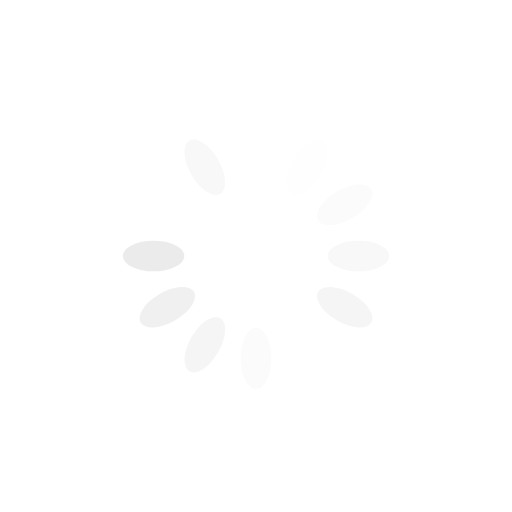
t = 0.00 s
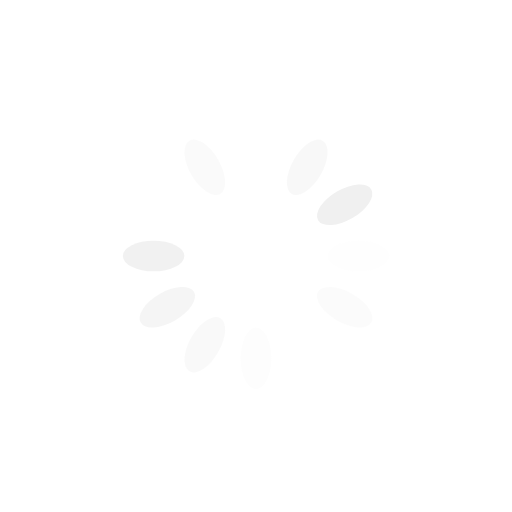
t = 0.25 s
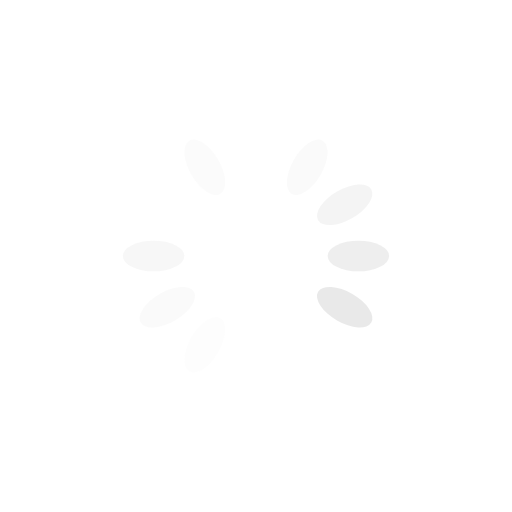
t = 0.50 s
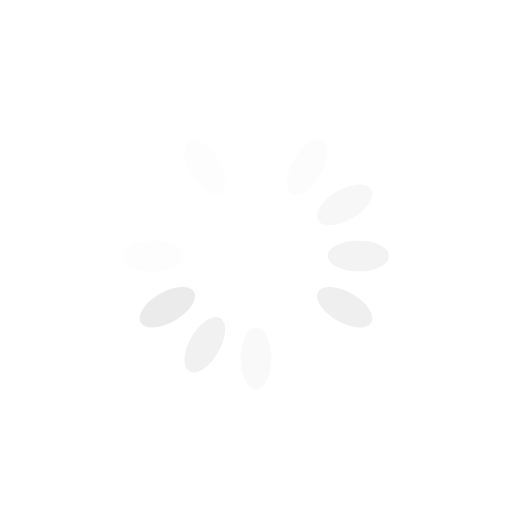
t = 0.75 s

The animated SVG that drew these frames (rendered in a browser with its animation timeline set to each time). Animation: 12 SMIL elements (animate=12); one cycle of 1.00 s, repeats indefinitely.

<?xml version="1.0" encoding="utf-8"?>
<svg xmlns="http://www.w3.org/2000/svg" xmlns:xlink="http://www.w3.org/1999/xlink" style="margin: auto; background: rgba(221, 221, 221, 0); display: block; shape-rendering: auto;" width="200px" height="200px" viewBox="0 0 100 100" preserveAspectRatio="xMidYMid">
<g transform="rotate(0 50 50)">
  <rect x="47" y="24" rx="3" ry="6" width="6" height="12" fill="#ffffff">
    <animate attributeName="opacity" values="1;0" keyTimes="0;1" dur="1s" begin="-0.9166666666666666s" repeatCount="indefinite"></animate>
  </rect>
</g><g transform="rotate(30 50 50)">
  <rect x="47" y="24" rx="3" ry="6" width="6" height="12" fill="#f8f8f8">
    <animate attributeName="opacity" values="1;0" keyTimes="0;1" dur="1s" begin="-0.8333333333333334s" repeatCount="indefinite"></animate>
  </rect>
</g><g transform="rotate(60 50 50)">
  <rect x="47" y="24" rx="3" ry="6" width="6" height="12" fill="#f0f0f0">
    <animate attributeName="opacity" values="1;0" keyTimes="0;1" dur="1s" begin="-0.75s" repeatCount="indefinite"></animate>
  </rect>
</g><g transform="rotate(90 50 50)">
  <rect x="47" y="24" rx="3" ry="6" width="6" height="12" fill="#ebebeb">
    <animate attributeName="opacity" values="1;0" keyTimes="0;1" dur="1s" begin="-0.6666666666666666s" repeatCount="indefinite"></animate>
  </rect>
</g><g transform="rotate(120 50 50)">
  <rect x="47" y="24" rx="3" ry="6" width="6" height="12" fill="#e7e7e7">
    <animate attributeName="opacity" values="1;0" keyTimes="0;1" dur="1s" begin="-0.5833333333333334s" repeatCount="indefinite"></animate>
  </rect>
</g><g transform="rotate(150 50 50)">
  <rect x="47" y="24" rx="3" ry="6" width="6" height="12" fill="#ffffff">
    <animate attributeName="opacity" values="1;0" keyTimes="0;1" dur="1s" begin="-0.5s" repeatCount="indefinite"></animate>
  </rect>
</g><g transform="rotate(180 50 50)">
  <rect x="47" y="24" rx="3" ry="6" width="6" height="12" fill="#f8f8f8">
    <animate attributeName="opacity" values="1;0" keyTimes="0;1" dur="1s" begin="-0.4166666666666667s" repeatCount="indefinite"></animate>
  </rect>
</g><g transform="rotate(210 50 50)">
  <rect x="47" y="24" rx="3" ry="6" width="6" height="12" fill="#f0f0f0">
    <animate attributeName="opacity" values="1;0" keyTimes="0;1" dur="1s" begin="-0.3333333333333333s" repeatCount="indefinite"></animate>
  </rect>
</g><g transform="rotate(240 50 50)">
  <rect x="47" y="24" rx="3" ry="6" width="6" height="12" fill="#ebebeb">
    <animate attributeName="opacity" values="1;0" keyTimes="0;1" dur="1s" begin="-0.25s" repeatCount="indefinite"></animate>
  </rect>
</g><g transform="rotate(270 50 50)">
  <rect x="47" y="24" rx="3" ry="6" width="6" height="12" fill="#e7e7e7">
    <animate attributeName="opacity" values="1;0" keyTimes="0;1" dur="1s" begin="-0.16666666666666666s" repeatCount="indefinite"></animate>
  </rect>
</g><g transform="rotate(300 50 50)">
  <rect x="47" y="24" rx="3" ry="6" width="6" height="12" fill="#ffffff">
    <animate attributeName="opacity" values="1;0" keyTimes="0;1" dur="1s" begin="-0.08333333333333333s" repeatCount="indefinite"></animate>
  </rect>
</g><g transform="rotate(330 50 50)">
  <rect x="47" y="24" rx="3" ry="6" width="6" height="12" fill="#f8f8f8">
    <animate attributeName="opacity" values="1;0" keyTimes="0;1" dur="1s" begin="0s" repeatCount="indefinite"></animate>
  </rect>
</g>
<!-- [ldio] generated by https://loading.io/ --></svg>
